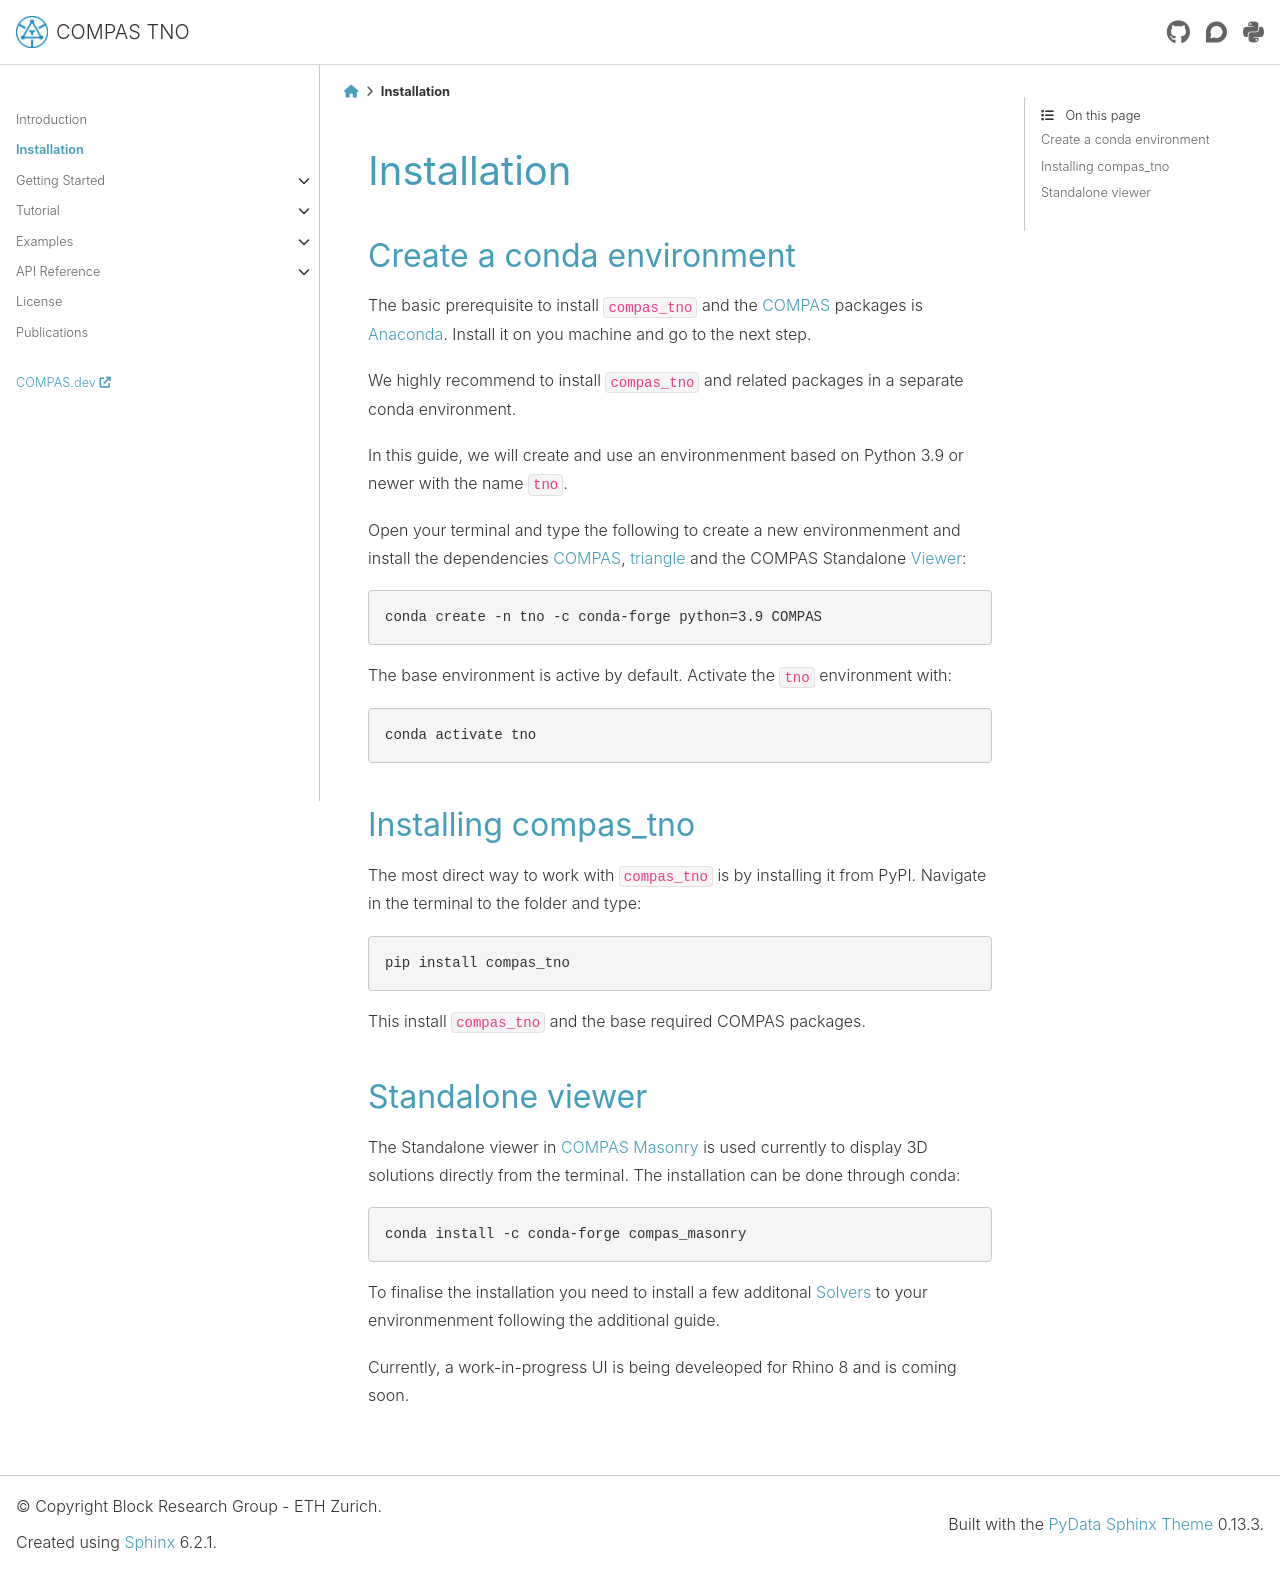

repository: BlockResearchGroup/compas_tno · page: 0.4.0/installation.html · generator: sphinx

.. _installation:

********************************************************************************
Installation
********************************************************************************

Create a conda environment
==========================

The basic prerequisite to install ``compas_tno`` and the `COMPAS <https://compas.dev>`_ packages is `Anaconda <https://www.anaconda.com/products/individual>`_. Install it on you machine and go to the next step.

We highly recommend to install ``compas_tno`` and related packages in a separate conda environment.

In this guide, we will create and use an environmenment based on Python 3.9 or newer with the name ``tno``.

Open your terminal and type the following to create a new environmenment and install the dependencies `COMPAS <https://compas.dev>`_,  `triangle <https://www.cs.cmu.edu/~quake/triangle.html>`_ and the COMPAS Standalone `Viewer <https://github.com/compas-dev/compas_view2>`_:


.. code-block:: bash

    conda create -n tno -c conda-forge python=3.9 COMPAS

The base environment is active by default. Activate the ``tno`` environment with:

.. code-block:: bash

    conda activate tno

Installing compas_tno
=====================

The most direct way to work with ``compas_tno`` is by installing it from PyPI. Navigate in the terminal to the folder and type:

.. code-block:: bash

    pip install compas_tno

This install ``compas_tno`` and the base required COMPAS packages.

Standalone viewer
=================

The Standalone viewer in `COMPAS Masonry <https://github.com/compas-dev/compas_masonry>`_ is used currently to display 3D solutions directly from the terminal. The installation can be done through conda:

.. code-block:: bash

    conda install -c conda-forge compas_masonry

To finalise the installation you need to install a few additonal :ref:`Solvers <solvers>` to your environmenment following the additional guide.

Currently, a work-in-progress UI is being develeoped for Rhino 8 and is coming soon.
